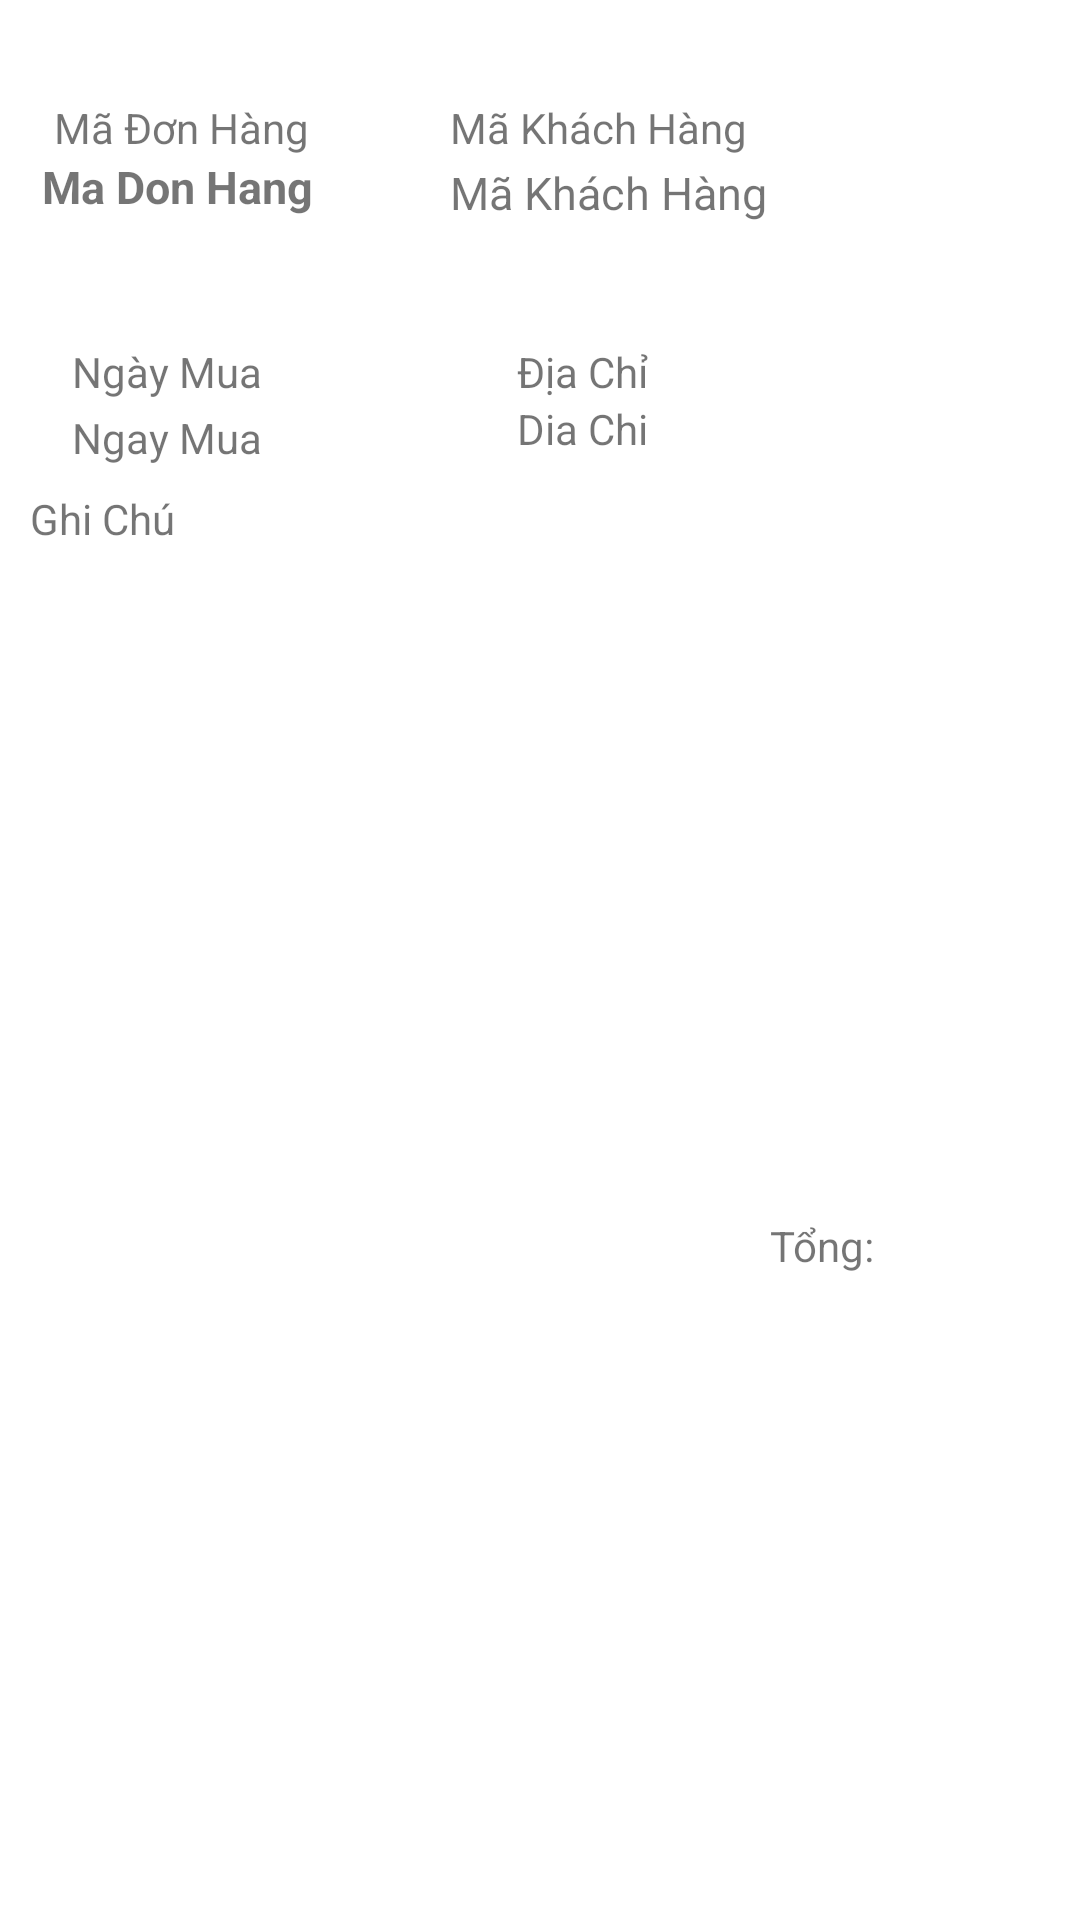

The Android layout XML behind this screen, and the referenced resources:
<!-- AndroidManifest.xml: application theme Theme.DoanBanHang -->
<!-- res/layout/donhang_item.xml -->
<androidx.constraintlayout.widget.ConstraintLayout xmlns:android="http://schemas.android.com/apk/res/android"
    xmlns:app="http://schemas.android.com/apk/res-auto"
    xmlns:tools="http://schemas.android.com/tools"
    android:layout_width="match_parent"
    android:layout_height="wrap_content"
    android:background="@drawable/border"
    android:padding="10dp"
    android:translationY="10dp">

    <TextView
        android:id="@+id/RMaDonhang"
        android:layout_width="wrap_content"
        android:layout_height="wrap_content"
        android:layout_marginStart="4dp"
        android:layout_marginTop="32dp"
        android:text="Ma Don Hang"
        android:textSize="15sp"
        android:textStyle="bold"
        app:layout_constraintStart_toStartOf="parent"
        app:layout_constraintTop_toTopOf="parent" />

    <TextView
        android:id="@+id/RMaKhachHang"
        android:layout_width="wrap_content"
        android:layout_height="wrap_content"
        android:layout_marginStart="140dp"
        android:layout_marginTop="2dp"
        android:text="Mã Khách Hàng"
        android:textSize="15sp"
        app:layout_constraintStart_toStartOf="parent"
        app:layout_constraintTop_toBottomOf="@+id/textView26" />

    <TextView
        android:id="@+id/RNgaymua"
        android:layout_width="wrap_content"
        android:layout_height="wrap_content"
        android:layout_marginTop="3dp"
        android:text="Ngay Mua"
        app:layout_constraintEnd_toEndOf="parent"
        app:layout_constraintHorizontal_bias="0.051"
        app:layout_constraintStart_toStartOf="parent"
        app:layout_constraintTop_toBottomOf="@+id/textView24" />

    <ImageView
        android:id="@+id/imageView33"
        android:layout_width="wrap_content"
        android:layout_height="wrap_content"
        app:layout_constraintEnd_toEndOf="parent"
        app:layout_constraintTop_toTopOf="parent"
        app:srcCompat="@drawable/baseline_more_vert_24" />

    <TextView
        android:id="@+id/RTongtien"
        android:layout_width="wrap_content"
        android:layout_height="wrap_content"
        android:layout_marginStart="337dp"
        android:layout_marginTop="16dp"
        android:layout_marginEnd="32dp"
        android:text="TongTien"
        android:textSize="20sp"
        android:textStyle="bold"
        app:layout_constraintBottom_toBottomOf="parent"
        app:layout_constraintEnd_toEndOf="parent"
        app:layout_constraintStart_toStartOf="parent"
        app:layout_constraintTop_toBottomOf="@+id/RGhiChu" />

    <TextView
        android:id="@+id/txDiaChi"
        android:layout_width="wrap_content"
        android:layout_height="wrap_content"
        android:layout_marginStart="85dp"
        android:text="Địa Chỉ"
        app:layout_constraintStart_toEndOf="@+id/textView24"
        app:layout_constraintTop_toTopOf="@+id/textView24" />

    <TextView
        android:id="@+id/textView24"
        android:layout_width="wrap_content"
        android:layout_height="wrap_content"
        android:layout_marginTop="42dp"
        android:text="Ngày Mua"
        app:layout_constraintStart_toStartOf="@+id/RNgaymua"
        app:layout_constraintTop_toBottomOf="@+id/RMaDonhang" />

    <TextView
        android:id="@+id/textView25"
        android:layout_width="wrap_content"
        android:layout_height="wrap_content"
        android:layout_marginStart="8dp"
        android:text="Mã Đơn Hàng"
        app:layout_constraintBottom_toTopOf="@+id/RMaDonhang"
        app:layout_constraintStart_toStartOf="parent" />

    <TextView
        android:id="@+id/textView26"
        android:layout_width="wrap_content"
        android:layout_height="wrap_content"
        android:text="Mã Khách Hàng"
        app:layout_constraintStart_toEndOf="@+id/textView25"
        app:layout_constraintStart_toStartOf="@+id/RMaKhachHang"
        app:layout_constraintTop_toTopOf="@+id/textView25" />

    <TextView
        android:id="@+id/Rdiachi"
        android:layout_width="wrap_content"
        android:layout_height="wrap_content"
        android:text="Dia Chi"
        app:layout_constraintStart_toStartOf="@+id/txDiaChi"
        app:layout_constraintTop_toBottomOf="@+id/txDiaChi" />

    <TextView
        android:id="@+id/RGhiChu"
        android:layout_width="match_parent"
        android:layout_height="wrap_content"
        android:layout_marginTop="8dp"
        android:text="Ghi Chú"
        app:layout_constraintStart_toStartOf="parent"
        app:layout_constraintTop_toBottomOf="@+id/RNgaymua" />

    <TextView
        android:id="@+id/textView19"
        android:layout_width="wrap_content"
        android:layout_height="wrap_content"
        android:layout_marginEnd="28dp"
        android:text="Tổng:"
        app:layout_constraintEnd_toStartOf="@+id/RTongtien"
        app:layout_constraintTop_toTopOf="@+id/RTongtien" />

</androidx.constraintlayout.widget.ConstraintLayout>
<!-- resources referenced by this layout -->
<resources>
  <!-- drawable border (drawable) -->
  <?xml version="1.0" encoding="utf-8"?>
  <shape xmlns:android="http://schemas.android.com/apk/res/android" >
      <stroke
          android:width="1dp"
          android:color="@color/white" />
  
      <solid android:color="#00FFFFFF" />
  
      <padding
          android:left="10dp"
          android:right="20dp"
          android:bottom="3dp"
          android:top="3dp" />
  
      <corners android:radius="20dp" />
  </shape>
  <style name="Theme.DoanBanHang" parent="Theme.MaterialComponents.DayNight.NoActionBar">
          
          <item name="colorPrimary">@color/purple_500</item>
          <item name="colorPrimaryVariant">@color/purple_700</item>
          <item name="colorOnPrimary">@color/white</item>
          
          <item name="colorSecondary">@color/teal_200</item>
          <item name="colorSecondaryVariant">@color/teal_700</item>
          <item name="colorOnSecondary">@color/black</item>
          
          <item name="android:statusBarColor">?attr/colorPrimaryVariant</item>
          
      </style>
  <color name="white">#FFFFFFFF</color>
  <color name="purple_500">#FF6200EE</color>
  <color name="purple_700">#FF3700B3</color>
  <color name="teal_200">#FF03DAC5</color>
  <color name="teal_700">#FF018786</color>
  <color name="black">#272727</color>
</resources>
